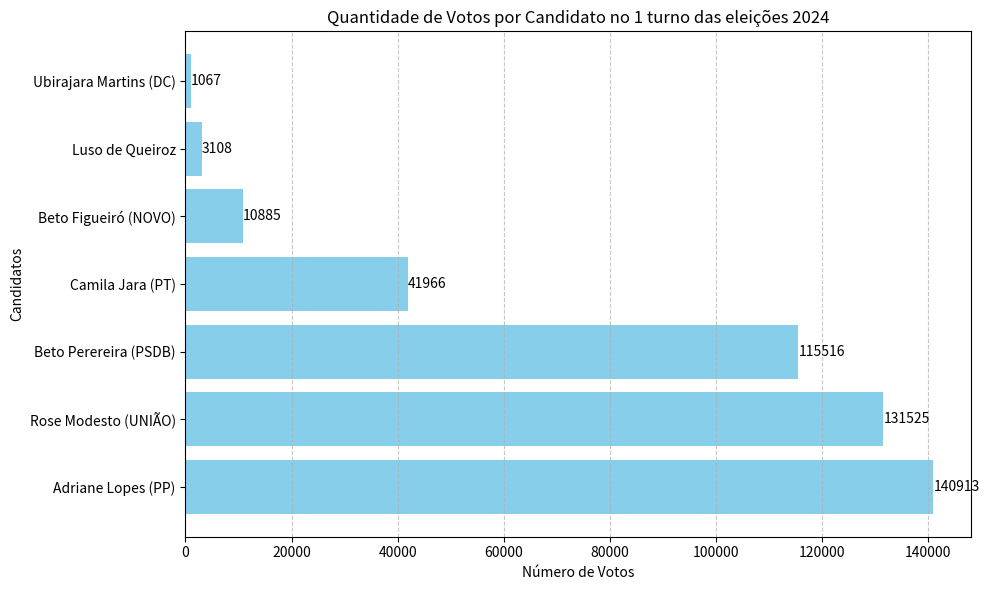

Here is the Python script that generated this plot:
import matplotlib.pyplot as plt 

candidatos = [
    'Adriane Lopes (PP)',
    'Rose Modesto (UNIÃO)',
    'Beto Perereira (PSDB)',
    'Camila Jara (PT)',
    'Beto Figueiró (NOVO)',
    'Luso de Queiroz',
    'Ubirajara Martins (DC)'
]

votos = [140913, 131525, 115516, 41966, 10885,3108, 1067]

plt.figure(figsize=(10,6))
plt.barh(candidatos, votos, color='skyblue')
plt.xlabel('Número de Votos')
plt.ylabel('Candidatos')
plt.title("Quantidade de Votos por Candidato no 1 turno das eleições 2024")
plt.grid(axis='x', linestyle= '--', alpha=0.7)


for index, value in enumerate(votos):
    plt.text(value, index, f'{value}', va='center', ha='left')

plt.tight_layout() 